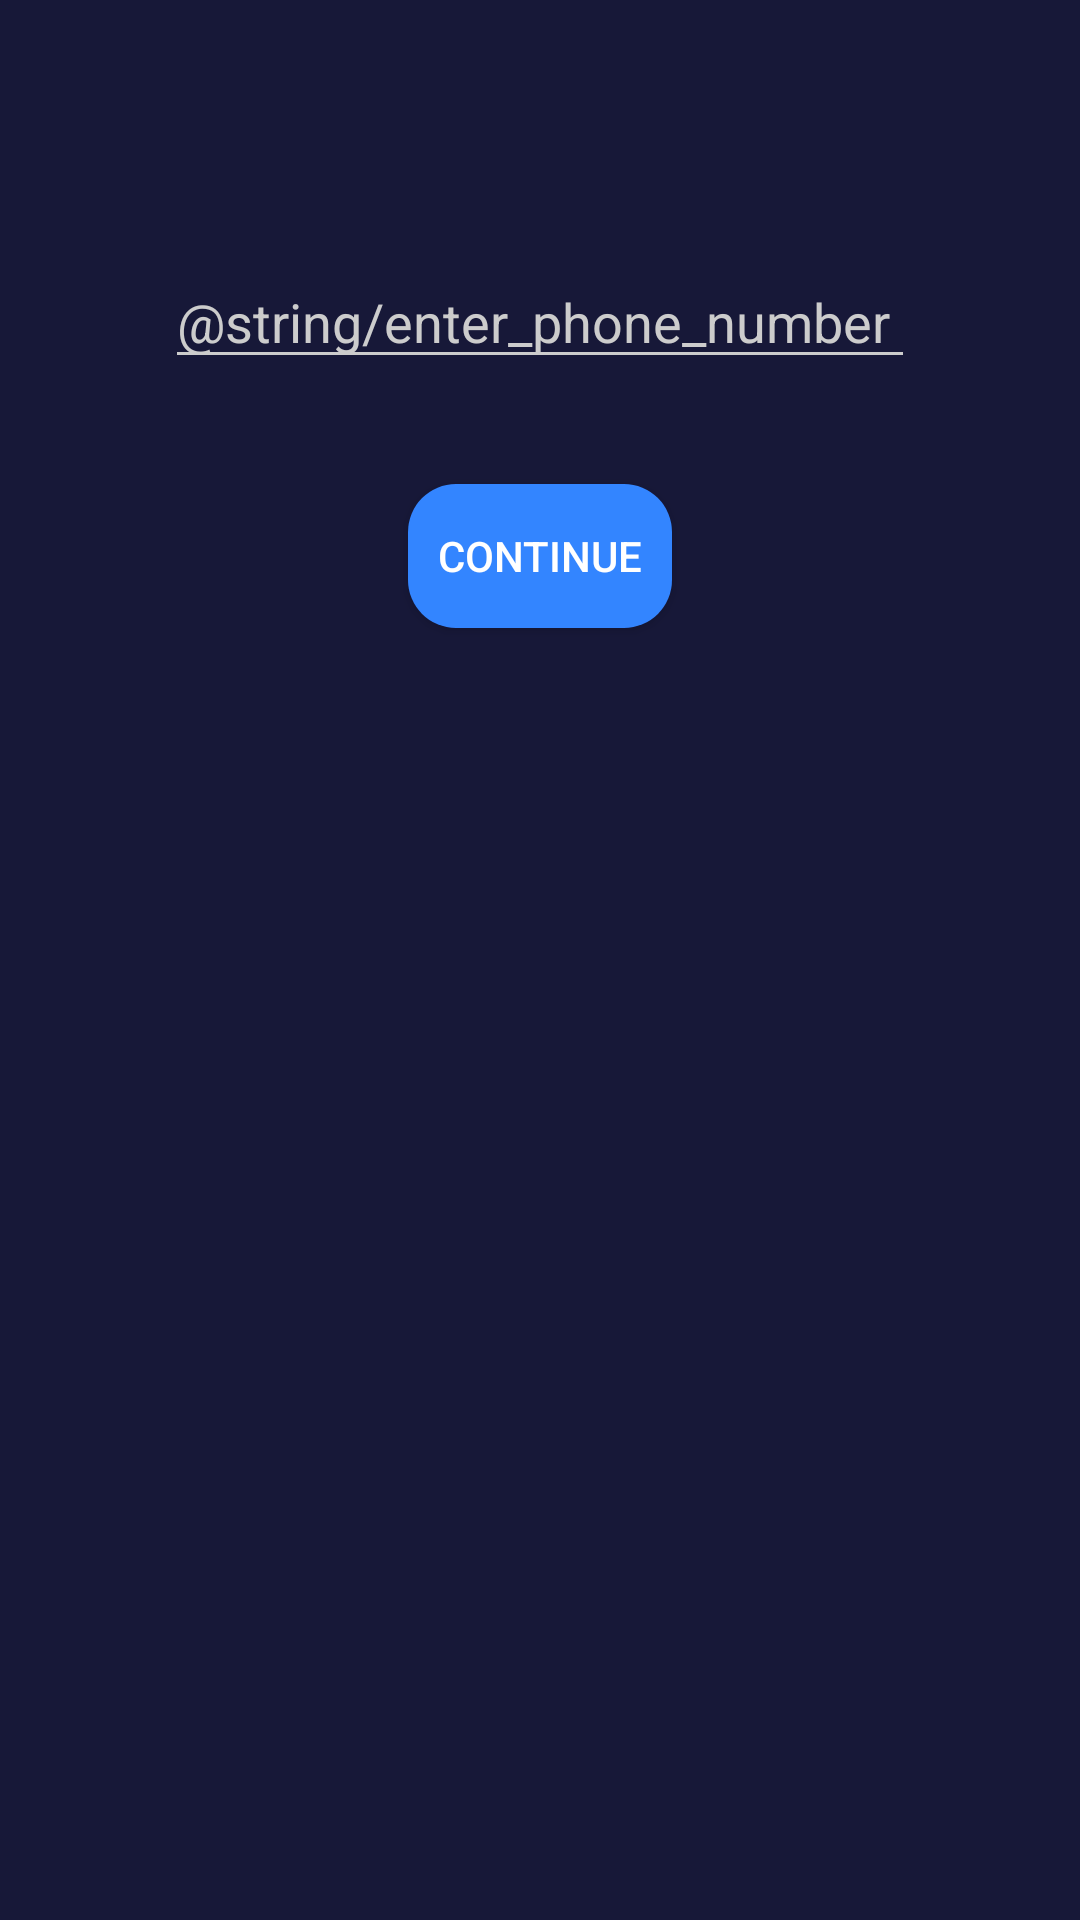

Layout XML and referenced resources for this Android screen:
<!-- AndroidManifest.xml: application theme AppTheme.Dark -->
<!-- res/layout/add_contact_view.xml -->
<?xml version="1.0" encoding="utf-8"?>
<RelativeLayout xmlns:android="http://schemas.android.com/apk/res/android"
    android:layout_width="match_parent" android:layout_height="match_parent">

    <EditText
        android:layout_width="250sp"
        android:layout_height="wrap_content"
        android:id="@+id/phone_number"
        android:layout_centerHorizontal="true"
        android:layout_marginTop="85sp"
        android:hint="@string/enter_phone_number"

        />

    <Button
        android:id="@+id/buttonContinue"
        style="@style/Widget.AppCompat.Button"
        android:layout_width="wrap_content"
        android:layout_height="wrap_content"
        android:layout_below="@+id/phone_number"
        android:layout_centerHorizontal="true"
        android:layout_marginTop="35sp"
        android:background="@drawable/rounded_corners"
        android:onClick="enterNumber"
        android:text="Continue"
        android:textColor="@android:color/white" />


</RelativeLayout>
<!-- resources referenced by this layout -->
<resources>
  <!-- drawable rounded_corners (drawable) -->
  <?xml version="1.0" encoding="utf-8"?>
  <shape xmlns:android="http://schemas.android.com/apk/res/android"
      android:shape="rectangle">
      <corners android:bottomLeftRadius="16sp"
               android:bottomRightRadius="16sp"
               android:topLeftRadius="16sp"
               android:topRightRadius="16sp">
  
      </corners>
      <solid android:color="#3385ff"/>
  </shape>
  <style name="AppTheme.Dark" parent="Theme.AppCompat.NoActionBar">
          <item name="colorPrimary">@color/primary</item>
          <item name="colorPrimaryDark">@color/primary_dark</item>
          <item name="colorAccent">@color/accent</item>
  
          <item name="android:windowBackground">@color/primary</item>
  
          <item name="colorControlNormal">@color/iron</item>
          <item name="colorControlActivated">@color/white</item>
          <item name="colorControlHighlight">@color/white</item>
          <item name="android:textColorHint">@color/iron</item>
  
          <item name="colorButtonNormal">@color/primary_darker</item>
          <item name="android:colorButtonNormal">@color/primary_darker</item>
      </style>
  <color name="primary">#171838</color>
  <color name="primary_dark">#3e596f</color>
  <color name="accent">#FFFFFF</color>
  <color name="iron">#CCCCCC</color>
  <color name="white">#FFFFFF</color>
  <color name="primary_darker">#2B3D4C </color>
</resources>
